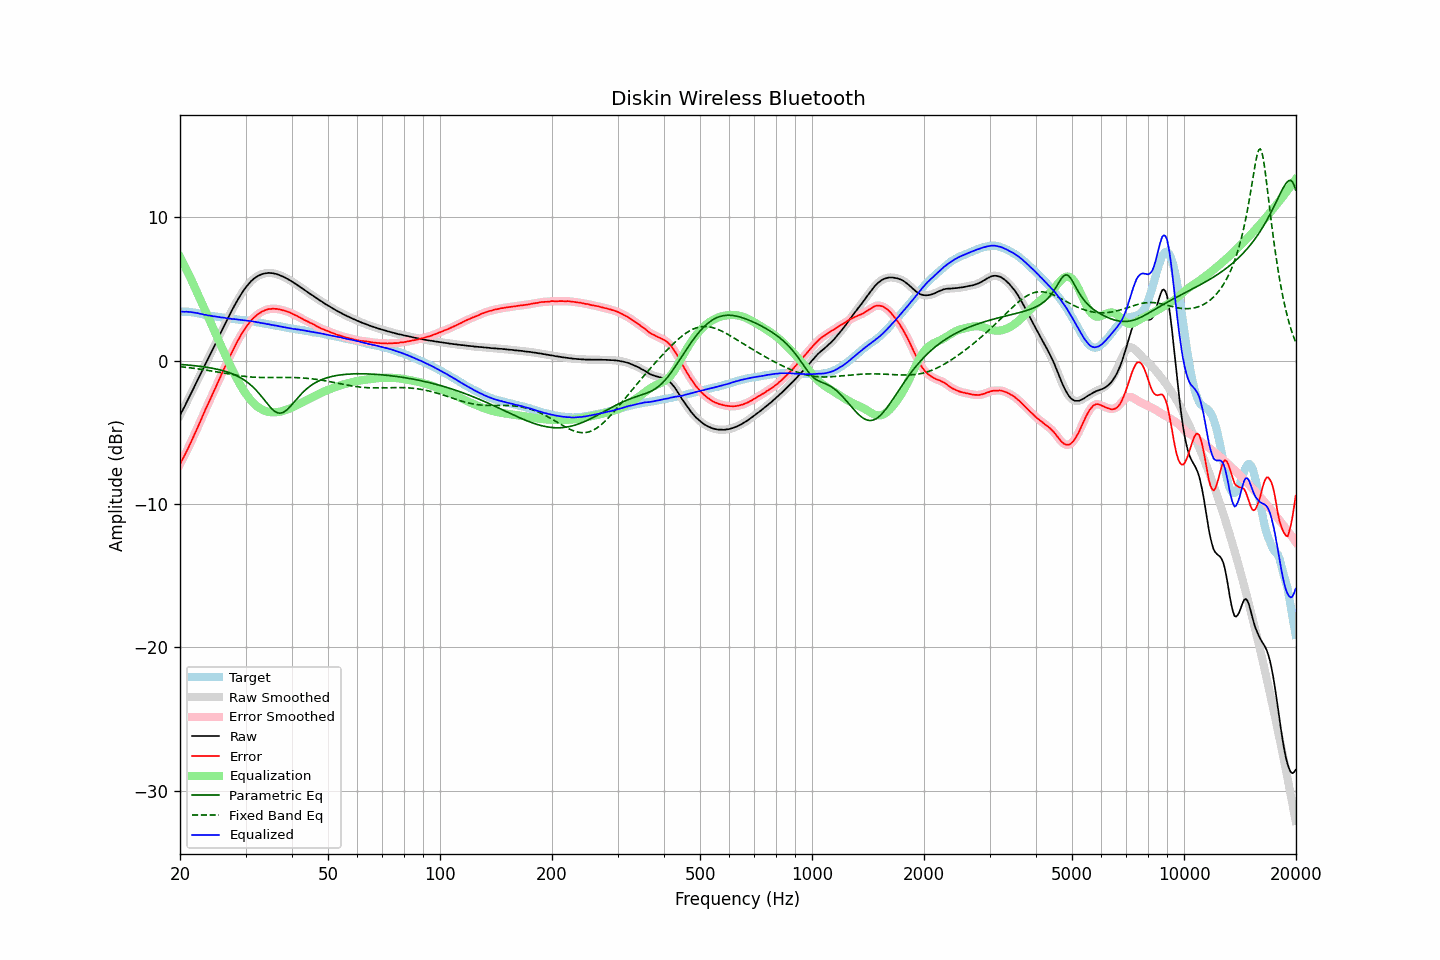

Source data for this figure (header and first rows):
frequency, raw, error, smoothed, error_smoothed, equalization, parametric_eq, fixed_band_eq, equalized_raw, equalized_smoothed, target
20.00, -3.81, -7.22, -3.81, -7.22, 7.23, -0.27, -0.42, 3.42, 3.42, 3.41
20.20, -3.60, -7.01, -3.60, -7.01, 7.02, -0.28, -0.44, 3.42, 3.41, 3.41
20.40, -3.39, -6.80, -3.39, -6.80, 6.80, -0.28, -0.45, 3.41, 3.41, 3.41
20.61, -3.17, -6.59, -3.17, -6.58, 6.57, -0.29, -0.46, 3.40, 3.41, 3.41
20.81, -2.94, -6.35, -2.94, -6.36, 6.35, -0.30, -0.47, 3.41, 3.40, 3.41
21.02, -2.72, -6.13, -2.72, -6.12, 6.12, -0.31, -0.49, 3.40, 3.40, 3.41
21.23, -2.49, -5.88, -2.49, -5.89, 5.88, -0.32, -0.50, 3.40, 3.39, 3.39
21.44, -2.27, -5.65, -2.27, -5.65, 5.65, -0.33, -0.52, 3.38, 3.38, 3.38
21.66, -2.04, -5.40, -2.04, -5.40, 5.40, -0.34, -0.53, 3.36, 3.36, 3.36
21.87, -1.82, -5.16, -1.81, -5.16, 5.16, -0.36, -0.55, 3.34, 3.34, 3.34
22.09, -1.58, -4.91, -1.58, -4.91, 4.91, -0.37, -0.56, 3.33, 3.32, 3.33
22.31, -1.35, -4.65, -1.35, -4.65, 4.65, -0.38, -0.58, 3.31, 3.30, 3.30
22.54, -1.12, -4.41, -1.12, -4.40, 4.40, -0.40, -0.59, 3.28, 3.28, 3.28
22.76, -0.89, -4.15, -0.89, -4.15, 4.15, -0.41, -0.61, 3.26, 3.25, 3.26
22.99, -0.66, -3.89, -0.66, -3.89, 3.89, -0.42, -0.63, 3.23, 3.23, 3.23
23.22, -0.44, -3.64, -0.43, -3.64, 3.64, -0.44, -0.64, 3.20, 3.21, 3.20
23.45, -0.20, -3.37, -0.21, -3.38, 3.39, -0.46, -0.66, 3.19, 3.18, 3.17
23.69, 0.02, -3.15, 0.02, -3.14, 3.14, -0.47, -0.68, 3.16, 3.16, 3.16
23.92, 0.25, -2.89, 0.25, -2.89, 2.89, -0.49, -0.70, 3.15, 3.15, 3.14
24.16, 0.48, -2.65, 0.48, -2.65, 2.65, -0.51, -0.72, 3.13, 3.12, 3.13
24.40, 0.70, -2.41, 0.71, -2.40, 2.40, -0.53, -0.73, 3.11, 3.11, 3.11
24.65, 0.93, -2.16, 0.93, -2.16, 2.16, -0.55, -0.75, 3.09, 3.09, 3.09
24.89, 1.16, -1.91, 1.16, -1.91, 1.91, -0.58, -0.77, 3.08, 3.07, 3.07
25.14, 1.39, -1.67, 1.39, -1.67, 1.66, -0.60, -0.79, 3.06, 3.06, 3.06
25.39, 1.62, -1.42, 1.62, -1.42, 1.42, -0.63, -0.81, 3.04, 3.04, 3.04
25.65, 1.85, -1.18, 1.85, -1.17, 1.17, -0.65, -0.83, 3.02, 3.02, 3.03
25.91, 2.09, -0.92, 2.09, -0.92, 0.92, -0.68, -0.85, 3.01, 3.01, 3.00
26.16, 2.32, -0.67, 2.32, -0.67, 0.67, -0.71, -0.87, 3.00, 2.99, 2.99
26.43, 2.55, -0.44, 2.55, -0.43, 0.43, -0.75, -0.89, 2.98, 2.98, 2.98
26.69, 2.77, -0.18, 2.77, -0.18, 0.19, -0.78, -0.91, 2.96, 2.96, 2.95
26.96, 3.00, 0.06, 2.99, 0.05, -0.05, -0.82, -0.93, 2.95, 2.94, 2.94
27.23, 3.22, 0.29, 3.22, 0.29, -0.29, -0.86, -0.95, 2.93, 2.93, 2.93
27.50, 3.43, 0.51, 3.43, 0.52, -0.52, -0.90, -0.97, 2.91, 2.91, 2.92
27.77, 3.65, 0.75, 3.65, 0.75, -0.75, -0.94, -0.99, 2.90, 2.90, 2.90
28.05, 3.86, 0.97, 3.86, 0.97, -0.97, -0.99, -1.01, 2.89, 2.89, 2.89
28.33, 4.06, 1.19, 4.06, 1.19, -1.19, -1.04, -1.02, 2.87, 2.88, 2.87
28.62, 4.26, 1.40, 4.25, 1.40, -1.40, -1.10, -1.04, 2.86, 2.86, 2.86
28.90, 4.44, 1.60, 4.44, 1.60, -1.60, -1.16, -1.06, 2.84, 2.85, 2.84
29.19, 4.62, 1.80, 4.62, 1.79, -1.79, -1.22, -1.07, 2.83, 2.83, 2.82
29.48, 4.80, 1.98, 4.80, 1.98, -1.98, -1.29, -1.09, 2.82, 2.82, 2.82
29.78, 4.96, 2.15, 4.96, 2.15, -2.15, -1.36, -1.10, 2.81, 2.81, 2.81
30.08, 5.12, 2.32, 5.11, 2.31, -2.32, -1.44, -1.11, 2.80, 2.79, 2.80
30.38, 5.25, 2.47, 5.26, 2.47, -2.48, -1.52, -1.12, 2.77, 2.78, 2.78
30.68, 5.39, 2.62, 5.39, 2.62, -2.62, -1.61, -1.13, 2.77, 2.77, 2.77
30.99, 5.52, 2.78, 5.51, 2.76, -2.76, -1.70, -1.14, 2.76, 2.75, 2.74
31.30, 5.62, 2.89, 5.62, 2.89, -2.88, -1.80, -1.15, 2.73, 2.74, 2.73
31.61, 5.72, 3.00, 5.72, 3.00, -3.00, -1.91, -1.16, 2.72, 2.72, 2.72
31.93, 5.80, 3.10, 5.80, 3.10, -3.10, -2.03, -1.17, 2.70, 2.70, 2.70
32.24, 5.87, 3.20, 5.87, 3.20, -3.20, -2.15, -1.17, 2.67, 2.68, 2.67
32.57, 5.94, 3.29, 5.93, 3.28, -3.28, -2.27, -1.18, 2.66, 2.66, 2.65
32.89, 5.98, 3.34, 5.99, 3.35, -3.35, -2.40, -1.18, 2.63, 2.63, 2.64
33.22, 6.03, 3.42, 6.03, 3.41, -3.41, -2.54, -1.18, 2.62, 2.61, 2.61
33.55, 6.06, 3.46, 6.06, 3.46, -3.47, -2.68, -1.18, 2.59, 2.59, 2.60
33.89, 6.09, 3.52, 6.09, 3.52, -3.51, -2.82, -1.18, 2.58, 2.57, 2.57
34.23, 6.10, 3.55, 6.11, 3.55, -3.55, -2.96, -1.18, 2.55, 2.55, 2.55
34.57, 6.12, 3.59, 6.11, 3.58, -3.58, -3.10, -1.18, 2.54, 2.53, 2.53
34.92, 6.11, 3.60, 6.11, 3.60, -3.60, -3.23, -1.18, 2.51, 2.51, 2.51
35.27, 6.10, 3.61, 6.10, 3.61, -3.61, -3.35, -1.18, 2.49, 2.49, 2.49
35.62, 6.09, 3.62, 6.09, 3.61, -3.62, -3.45, -1.18, 2.47, 2.47, 2.47
35.97, 6.06, 3.61, 6.06, 3.61, -3.61, -3.54, -1.18, 2.45, 2.45, 2.45
... 635 more rows
